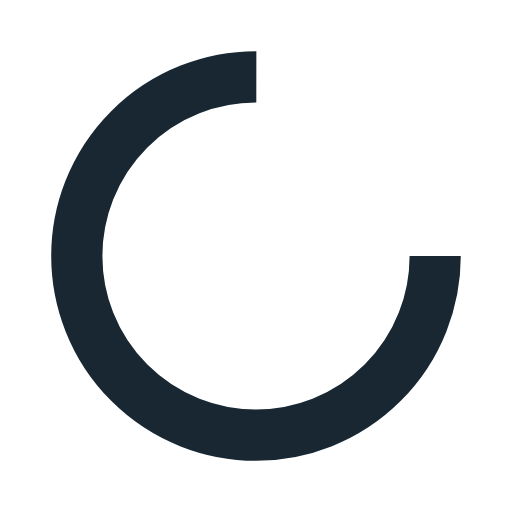
t = 0.00 s
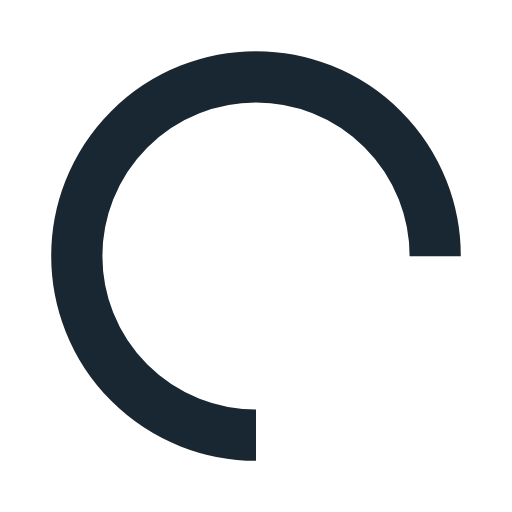
t = 0.25 s
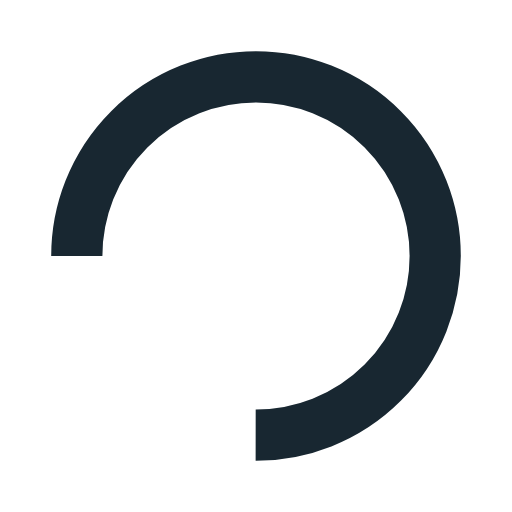
t = 0.50 s
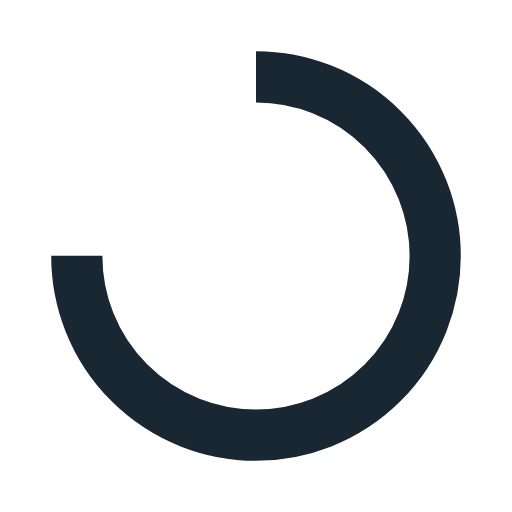
t = 0.75 s

The animated SVG that drew these frames (rendered in a browser with its animation timeline set to each time). Animation: 1 SMIL element (animateTransform=1); one cycle of 1.00 s, repeats indefinitely.

<?xml version="1.0" encoding="utf-8"?>
<svg xmlns="http://www.w3.org/2000/svg" xmlns:xlink="http://www.w3.org/1999/xlink" style="margin: auto; background: none; display: block; shape-rendering: auto;" width="200px" height="200px" viewBox="0 0 100 100" preserveAspectRatio="xMidYMid">
<circle cx="50" cy="50" fill="none" stroke="#182731" stroke-width="10" r="35" stroke-dasharray="164.93361431346415 56.97787143782138">
  <animateTransform attributeName="transform" type="rotate" repeatCount="indefinite" dur="1s" values="0 50 50;360 50 50" keyTimes="0;1"></animateTransform>
</circle>
<!-- [ldio] generated by https://loading.io/ --></svg>